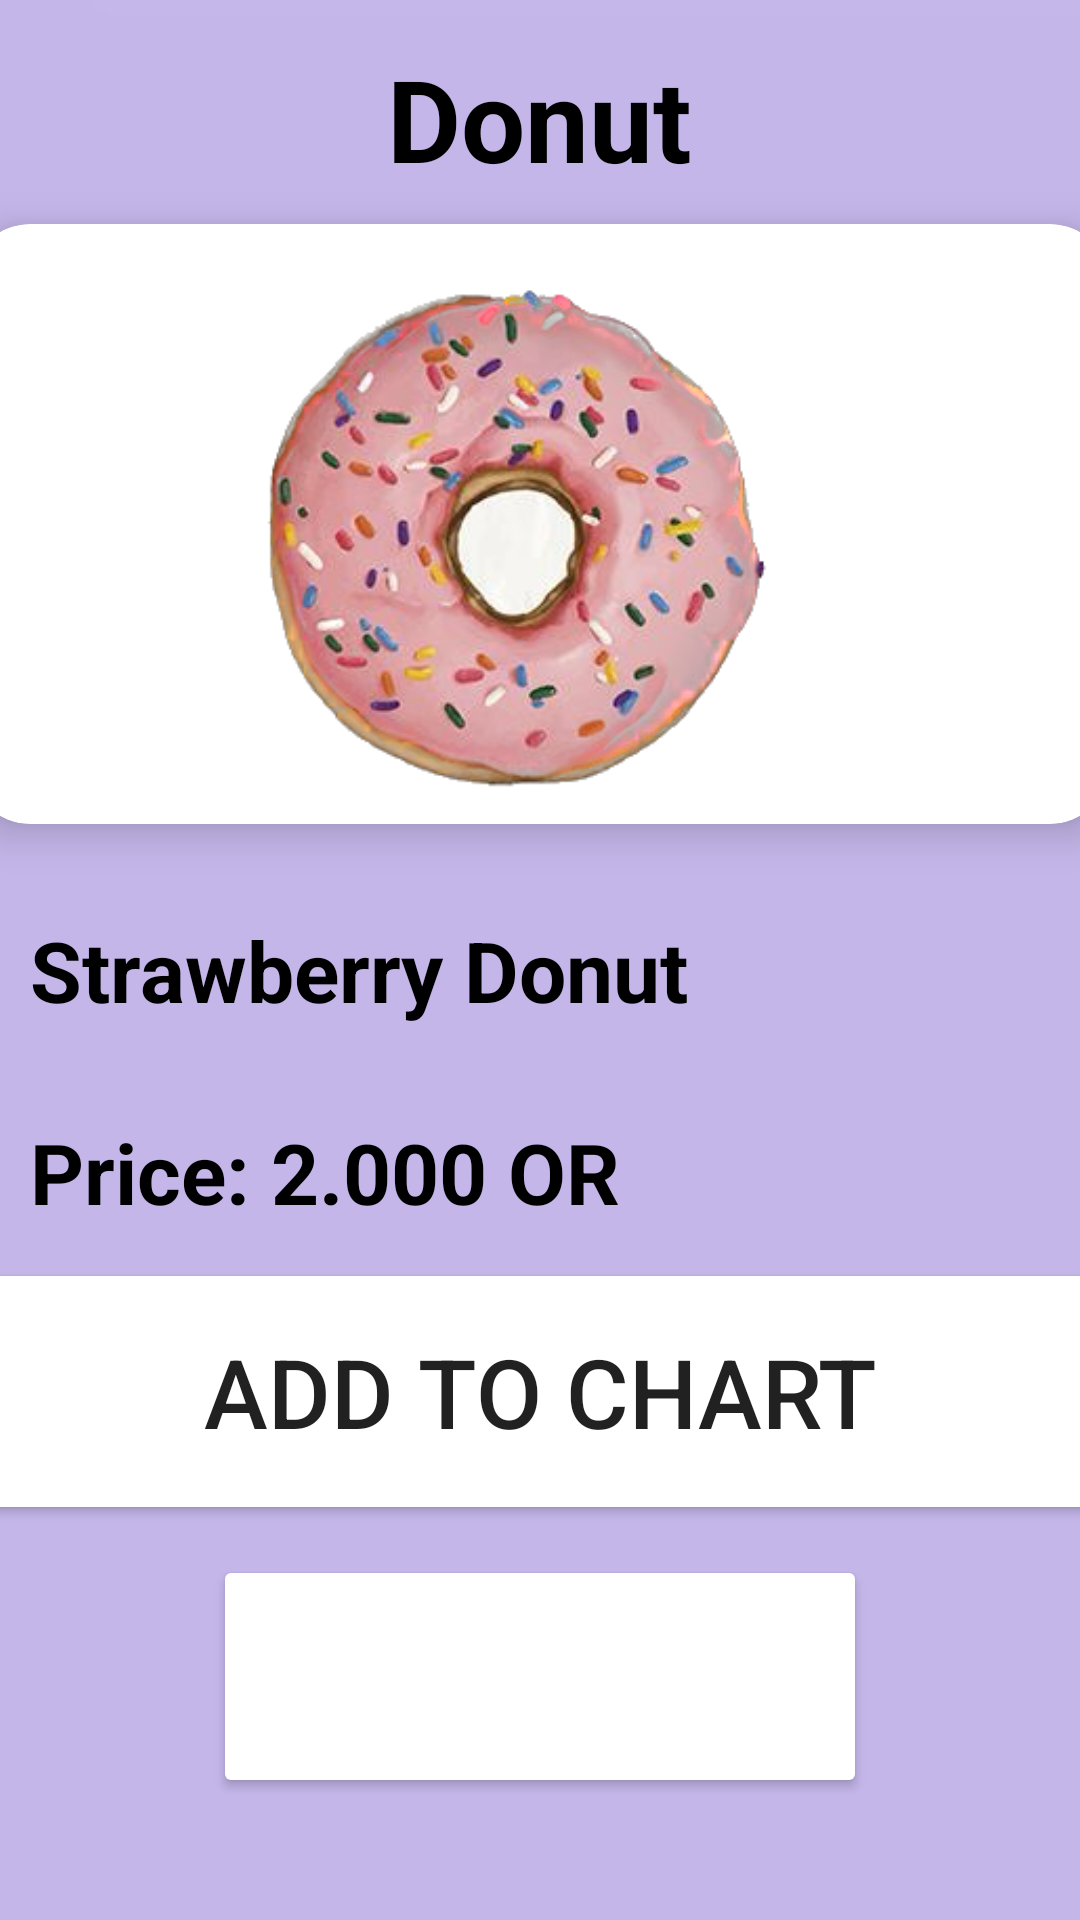

Reconstruct the res/layout file that produces this screen, plus the resources it refers to.
<!-- AndroidManifest.xml: application theme Theme.Dulcisapp -->
<!-- res/layout/activity_detailed_btn5.xml -->
<LinearLayout
    xmlns:android="http://schemas.android.com/apk/res/android"
    xmlns:app="http://schemas.android.com/apk/res-auto"
    xmlns:tools="http://schemas.android.com/tools"
    android:layout_width="match_parent"
    android:layout_height="match_parent"
    android:orientation="vertical"
    android:background="@drawable/bkg"
    tools:context=".Detailed_btn5">
    <TextView
        android:layout_width="wrap_content"
        android:layout_height="wrap_content"
        android:layout_marginTop="14dp"
        android:text="Donut"
        android:textSize="38sp"
        android:textColor="@color/black"
        android:textStyle="bold"
        android:layout_gravity="center"/>
    <androidx.cardview.widget.CardView
        android:layout_width="380dp"
        android:layout_height="200dp"
        android:id="@+id/cardImage"
        android:layout_marginTop="10dp"
        android:layout_gravity="center"
        app:cardCornerRadius="20dp"
        app:cardElevation="8dp">

        <ImageView
            android:layout_width="184dp"
            android:layout_height="184dp"
            android:layout_gravity="center"
            android:layout_marginTop="10dp"
            android:scaleType="centerCrop"
            android:src="@drawable/donut" />
    </androidx.cardview.widget.CardView>

    <TextView
        android:layout_width="wrap_content"
        android:layout_height="wrap_content"
        android:text="Strawberry Donut"
        android:textColor="@color/black"
        android:textStyle="bold"
        android:layout_marginStart="10dp"
        android:layout_marginTop="30dp"
        android:textSize="28sp"/>
    <TextView
        android:layout_width="wrap_content"
        android:layout_height="wrap_content"
        android:text="Price: 2.000 OR"
        android:textColor="@color/black"
        android:textStyle="bold"
        android:layout_marginStart="10dp"
        android:layout_marginTop="30dp"
        android:textSize="28sp"/>

    <Button
        android:id="@+id/btn5_add"
        android:layout_width="388dp"
        android:layout_height="89dp"
        android:backgroundTint="@color/white"
        android:text="Add to chart"
        android:textColor="@color/purple"
        android:textSize="32dp"
        android:layout_marginTop="10dp"
        android:layout_gravity="center"
        app:cardCornerRadius="20dp"
        app:cardElevation="8dp"
        tools:layout_editor_absoluteX="13dp"
        tools:layout_editor_absoluteY="305dp"/>


    <Button
        android:id="@+id/btn5_back"
        android:layout_width="218dp"
        android:layout_height="81dp"
        android:layout_gravity="center"
        android:layout_marginTop="10dp"
        android:backgroundTint="@color/purple"
        android:text="back"
        android:textColor="@color/white"
        android:textSize="32dp"
        app:cardCornerRadius="20dp"
        app:cardElevation="8dp"
        tools:layout_editor_absoluteX="13dp"
        tools:layout_editor_absoluteY="305dp" />

</LinearLayout>
<!-- resources referenced by this layout -->
<resources>
  <!-- drawable bkg: jpg bitmap (drawable, 18508 bytes) -->
  <!-- drawable donut: png bitmap (drawable, 115578 bytes) -->
  <style name="Theme.Dulcisapp" parent="Theme.MaterialComponents.DayNight.NoActionBar">
          
          <item name="colorPrimary">@color/purple_500</item>
          <item name="colorPrimaryVariant">@color/purple_700</item>
          <item name="colorOnPrimary">@color/white</item>
          
          <item name="colorSecondary">@color/teal_200</item>
          <item name="colorSecondaryVariant">@color/teal_700</item>
          <item name="colorOnSecondary">@color/black</item>
          
          <item name="android:statusBarColor">?attr/colorPrimaryVariant</item>
          
      </style>
  <!-- not gathered from this repository: default colours our renderer supplied (Android Studio template values) -->
  <color name="purple_500">#FF6200EE</color>
  <color name="purple_700">#FF3700B3</color>
  <color name="teal_200">#FF03DAC5</color>
  <color name="teal_700">#FF018786</color>
  <color name="black">#FF000000</color>
  <color name="white">#FFFFFFFF</color>
</resources>
